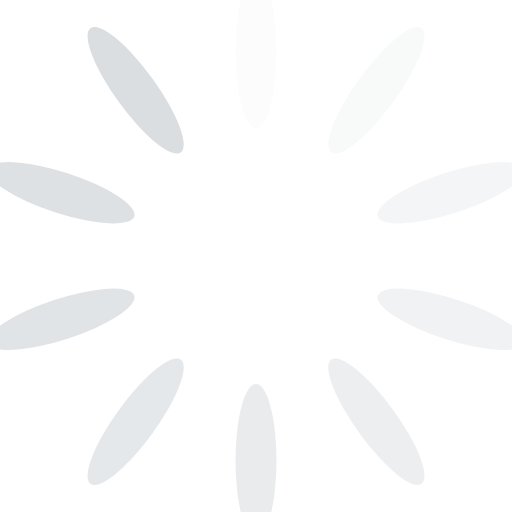
t = 0.00 s
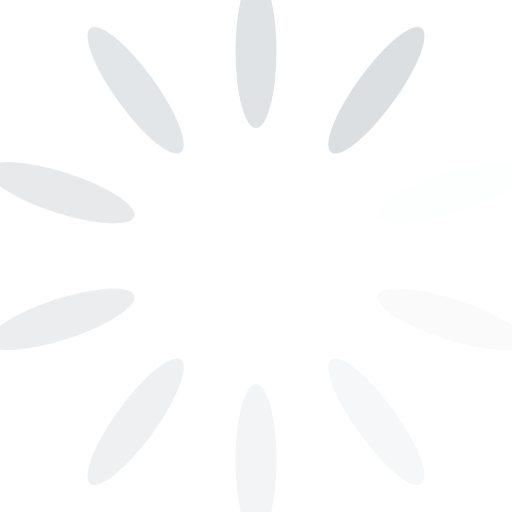
t = 0.36 s
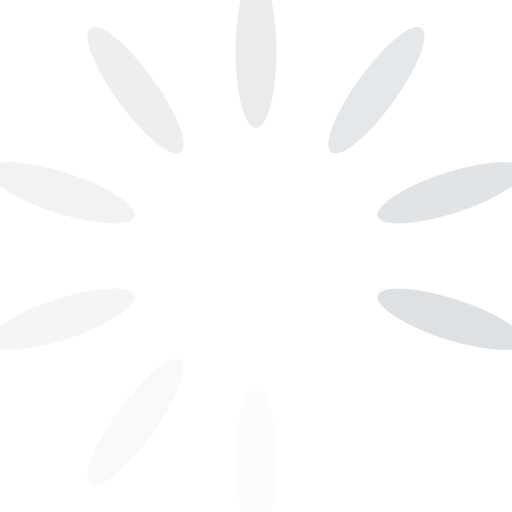
t = 0.71 s
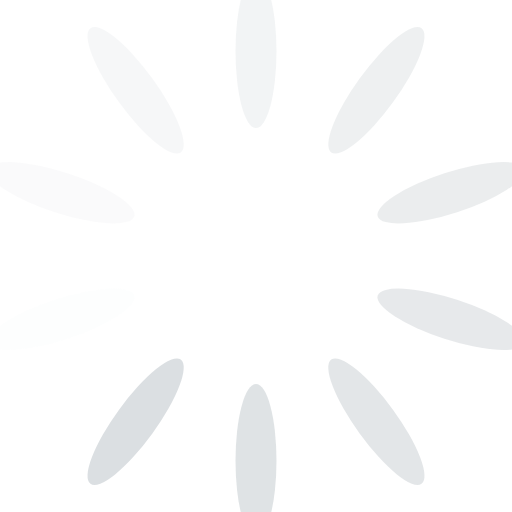
t = 1.07 s

The animated SVG that drew these frames (rendered in a browser with its animation timeline set to each time). Animation: 10 SMIL elements (animate=10); one cycle of 1.43 s, repeats indefinitely.

<?xml version="1.0" encoding="utf-8"?>
<svg xmlns="http://www.w3.org/2000/svg" xmlns:xlink="http://www.w3.org/1999/xlink" style="margin: auto; background: none; display: block; shape-rendering: auto;" width="15px" height="15px" viewBox="0 0 100 100" preserveAspectRatio="xMidYMid">
<g transform="rotate(0 50 50)">
  <rect x="46" y="-5" rx="4" ry="15" width="8" height="30" fill="#dadee1">
    <animate attributeName="opacity" values="1;0" keyTimes="0;1" dur="1.4285714285714284s" begin="-1.2857142857142856s" repeatCount="indefinite"></animate>
  </rect>
</g><g transform="rotate(36 50 50)">
  <rect x="46" y="-5" rx="4" ry="15" width="8" height="30" fill="#dadee1">
    <animate attributeName="opacity" values="1;0" keyTimes="0;1" dur="1.4285714285714284s" begin="-1.1428571428571428s" repeatCount="indefinite"></animate>
  </rect>
</g><g transform="rotate(72 50 50)">
  <rect x="46" y="-5" rx="4" ry="15" width="8" height="30" fill="#dadee1">
    <animate attributeName="opacity" values="1;0" keyTimes="0;1" dur="1.4285714285714284s" begin="-0.9999999999999999s" repeatCount="indefinite"></animate>
  </rect>
</g><g transform="rotate(108 50 50)">
  <rect x="46" y="-5" rx="4" ry="15" width="8" height="30" fill="#dadee1">
    <animate attributeName="opacity" values="1;0" keyTimes="0;1" dur="1.4285714285714284s" begin="-0.857142857142857s" repeatCount="indefinite"></animate>
  </rect>
</g><g transform="rotate(144 50 50)">
  <rect x="46" y="-5" rx="4" ry="15" width="8" height="30" fill="#dadee1">
    <animate attributeName="opacity" values="1;0" keyTimes="0;1" dur="1.4285714285714284s" begin="-0.7142857142857142s" repeatCount="indefinite"></animate>
  </rect>
</g><g transform="rotate(180 50 50)">
  <rect x="46" y="-5" rx="4" ry="15" width="8" height="30" fill="#dadee1">
    <animate attributeName="opacity" values="1;0" keyTimes="0;1" dur="1.4285714285714284s" begin="-0.5714285714285714s" repeatCount="indefinite"></animate>
  </rect>
</g><g transform="rotate(216 50 50)">
  <rect x="46" y="-5" rx="4" ry="15" width="8" height="30" fill="#dadee1">
    <animate attributeName="opacity" values="1;0" keyTimes="0;1" dur="1.4285714285714284s" begin="-0.4285714285714285s" repeatCount="indefinite"></animate>
  </rect>
</g><g transform="rotate(252 50 50)">
  <rect x="46" y="-5" rx="4" ry="15" width="8" height="30" fill="#dadee1">
    <animate attributeName="opacity" values="1;0" keyTimes="0;1" dur="1.4285714285714284s" begin="-0.2857142857142857s" repeatCount="indefinite"></animate>
  </rect>
</g><g transform="rotate(288 50 50)">
  <rect x="46" y="-5" rx="4" ry="15" width="8" height="30" fill="#dadee1">
    <animate attributeName="opacity" values="1;0" keyTimes="0;1" dur="1.4285714285714284s" begin="-0.14285714285714285s" repeatCount="indefinite"></animate>
  </rect>
</g><g transform="rotate(324 50 50)">
  <rect x="46" y="-5" rx="4" ry="15" width="8" height="30" fill="#dadee1">
    <animate attributeName="opacity" values="1;0" keyTimes="0;1" dur="1.4285714285714284s" begin="0s" repeatCount="indefinite"></animate>
  </rect>
</g>
<!-- [ldio] generated by https://loading.io/ --></svg>
